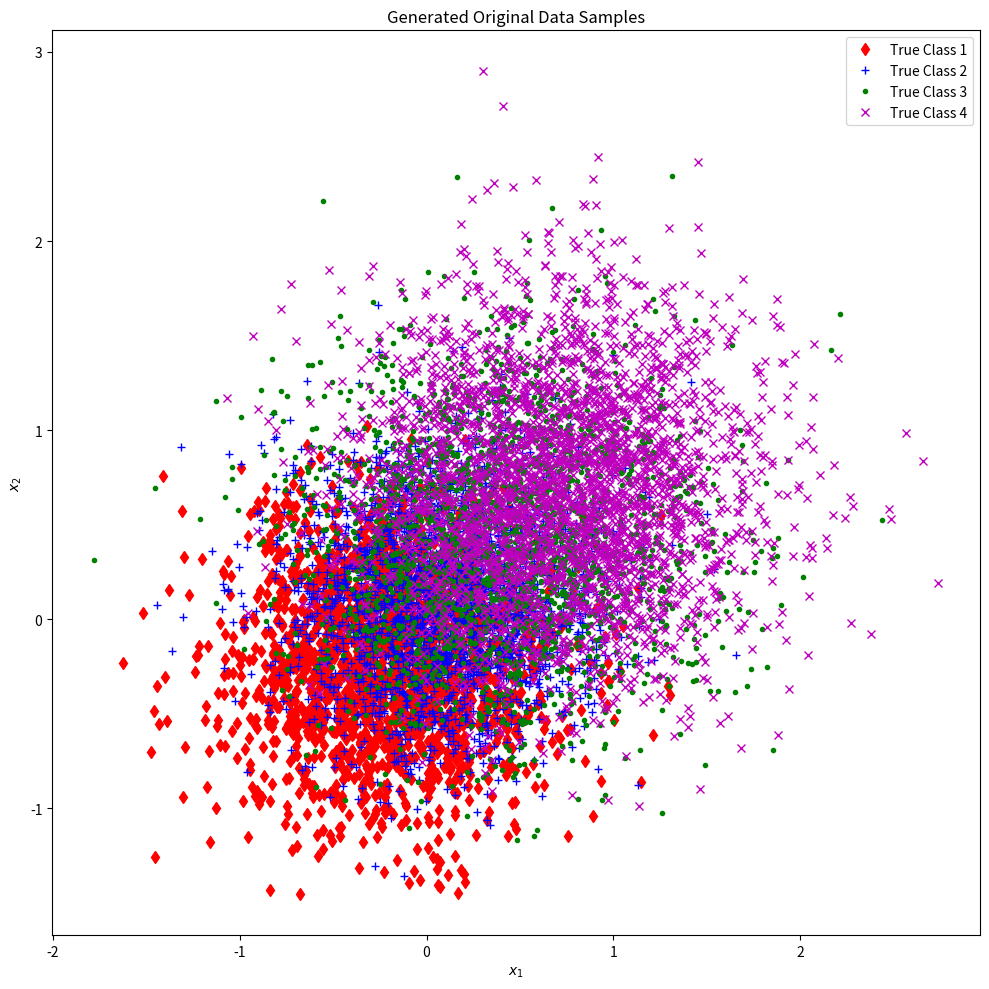
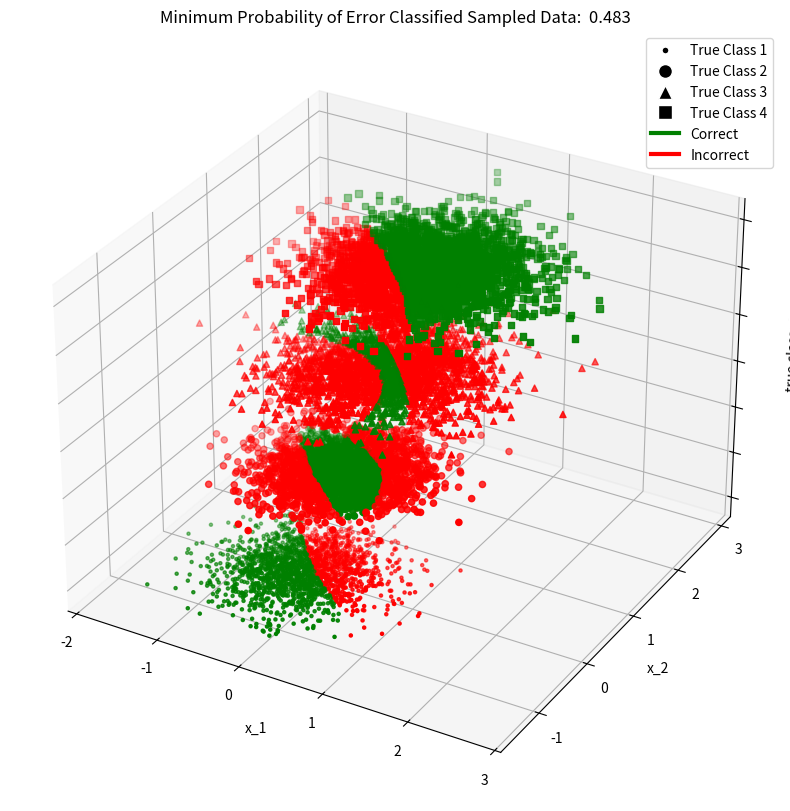
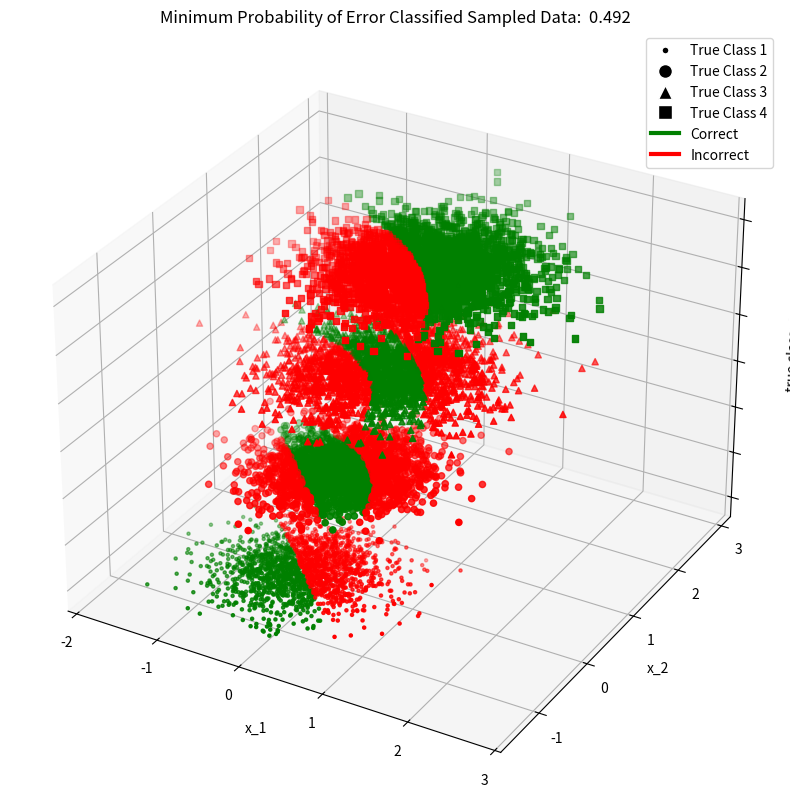

Source code (Python) for these figures, in order:
# X in R(2) takes values from mix of 4 gaussians
# Each gaussian is the class-conditional pdf of one of four labels

import numpy as np
import matplotlib.pyplot as plt
from scipy.stats import multivariate_normal # MVN not univariate
from matplotlib.lines import Line2D


priors = [0.2, 0.25, 0.25, 0.3]

mu = np.array([[-0.2, -0.2], 
               [0.1, 0.11], 
               [0.4, 0.43],
               [0.7, 0.71]]) # distribution means

Sigma = np.array([0.19*np.eye(2),
                  0.17*np.eye(2),
                  0.27*np.eye(2),
                  0.29*np.eye(2)]) # distribution covariances

#print(mu, Sigma)
     
# PART A
# 1. Generate 10k samples and keep track of true labels

N = 10000
n = mu.shape[1]
C = len(priors) # how MANY classes there are
# Decide randomly which samples will come from each component

np.random.seed(9)
u = np.random.rand(N) # N random numbers (0 to 1)
thresholds = np.cumsum(priors) # [odds of 1, odds of 1 or 2, odds of 1 or 2 or 3] 
thresholds = np.insert(thresholds, 0, 0) # For intervals of classes... So if between thresholds[0] and [1] -> class 1
                                                                            #between thresholds[1] and [2] -> class 2
                                                                            #between thresholds[2] and [3] -> class 3
                                                                            #between thresholds[3] and [4] -> class 4

# Output samples and labels
X = np.zeros([N, n]) # N by n vector
labels = np.zeros(N) # KEEP TRACK OF THIS, N long vector- we want to label each data point

# Plot for original data and their true labels
fig = plt.figure(figsize=(10, 10))
marker_shapes = 'd+.x'
marker_colors = 'rbgm' 

L = np.array(range(1, C+1))
for l in L:
    # Get randomly sampled indices for this component
    indices = np.argwhere((thresholds[l-1] <= u) & (u <= thresholds[l]))[:, 0]
        # "if u is between thresholds 0 and 1, 1 and 2, 2 and 3, 3 and 4" (one check per entry in L which is 1 to 4)
        # finds the *indices* where the expression evaluates to TRUE - that is, grabs the indices where u values fell in the range attributed to each class probability 
    # No. of samples in this component
    Nl = len(indices)  
    labels[indices] = l * np.ones(Nl) # since our labels are [1,2,3,4], we can populate the labels vector with these numbers according to l
    # at each index where u is label l (that is, first 1, then 2, then 3 etc), populate the *value* with a number from a gaussian distribution of
    # mean and variance corresponding to that label. 
    X[indices, :] =  multivariate_normal.rvs(mu[l-1], Sigma[l-1], Nl)
    plt.plot(X[labels==l, 0], X[labels==l, 1], marker_shapes[l-1] + marker_colors[l-1], label="True Class {}".format(l))

Nl = np.array([sum(labels == l) for l in L]) # count how many of each label are in labels
print("Number of samples from Class 1: {:d}, Class 2: {:d}, Class 3: {:d}, Class 4: {:d}".format(Nl[0], Nl[1], Nl[2], Nl[3]))

# Plot the original data and their true labels
plt.legend()
plt.xlabel(r"$x_1$")
plt.ylabel(r"$x_2$")
plt.title("Generated Original Data Samples")
plt.tight_layout()

# 2. Min probability of error is achieved with 0-1 loss, which makes the loss matrix:

# Lamba (4x4) with 0 on diagonals and 1 elsewhere
Lambda_MAP = np.ones([4,4])
np.fill_diagonal(Lambda_MAP,0)
print(Lambda_MAP)

# and the matrix form of the loss minimization decision rule is
# Risk across all decisions = loss matrix * (class likelihoods * class priors) = loss * pirors 

# [[ R(D(x) = 1 | x) ],            [[P(Y = 1 | x) 0 0 0 ],    [[p(x | Y = 1)],
#  [ R(D(x) = 2 | x) ],             [0 P(Y = 2 | x) 0 0 ],     [p(x | Y = 2)],
#  [ R(D(x) = 3 | x) ], = Lambda *  [0 0 P(Y = 3 | x) 0 ],  *  [p(x | Y = 3)], 
#  [ R(D(x) = 4 | x) ]]             [0 0 0 P(Y = 4 | x) ]]     [p(x | Y = 4)]]

Y = np.array(range(C))

# Calculate class-conditional likelihoods p(x|Y=j) for each label of the N observations
class_cond_likelihoods = np.array([multivariate_normal.pdf(X, mu[j], Sigma[j]) for j in Y])
class_priors = np.diag(priors)
print(class_cond_likelihoods.shape)
print(class_priors.shape)
class_posteriors = class_priors.dot(class_cond_likelihoods)
print(class_posteriors) # size (4,10000)

# We want to create the risk matrix of size 4 x N 
cond_risk = Lambda_MAP.dot(class_posteriors)
print(cond_risk)

# Get the decision for each column in risk_mat
# we pick the row with the lowest value, which represents the decision with the lowest risk
decisions = np.argmin(cond_risk, axis=0)
print(decisions.shape)

# Plot for decisions vs true labels
fig = plt.figure(figsize=(12, 10))
ax = fig.add_subplot(projection='3d')

marker_shapes = '.o^s' # Accomodates up to C=5

# Get sample class counts
sample_class_counts = np.array([sum(labels == j+1) for j in Y]) # need to offset to account for label being 1 to 4

# Confusion matrix
conf_mat = np.zeros((C, C))

# 3. Visualize the data.
cumulative_loss = 0
for i in Y: # Each decision option
    for j in Y: # Each class label
        ind_ij = np.argwhere((decisions==i) & (labels==j+1))
        cumulative_loss += Lambda_MAP[i,j]*len(ind_ij)
        conf_mat[i, j] = round(len(ind_ij)/sample_class_counts[j],2) # Average over class sample count

        # True label = Marker shape; Decision = Marker Color
        if i == j:
            marker_colors = 'g'
        else: 
            marker_colors = 'r'

        marker = marker_shapes[j] + marker_colors
        # Plot for original data and their true labels
        ax.scatter(X[ind_ij, 0], X[ind_ij, 1], j, color=marker_colors, marker=marker_shapes[j])
            
ax.set_ylabel('x_2')
ax.set_xlabel('x_1')
ax.set_zlabel('true classes')
ax.set_zticklabels([])


print("Confusion matrix:")
print(conf_mat)

print("Average Loss MAP")
print(cumulative_loss/N)

print("Minimum Probability of Error:")
prob_error = 1 - np.diag(conf_mat).dot(sample_class_counts / N)
print(prob_error)

plt.title("Minimum Probability of Error Classified Sampled Data:  {:.3f}".format(prob_error))
legend_elements = [Line2D([0], [0], marker='.', color='w', label='True Class 1',
                          markerfacecolor='k', markersize=10),
                   Line2D([0], [0], marker='o', color='w', label='True Class 2',
                          markerfacecolor='k', markersize=10),
                    Line2D([0], [0], marker='^', color='w', label='True Class 3',
                          markerfacecolor='k', markersize=10),
                    Line2D([0], [0], marker='s', color='w', label='True Class 4',
                          markerfacecolor='k', markersize=10),
                    Line2D([0], [0], color='g', label='Correct', lw=3),
                    Line2D([0], [0], color='r', label='Incorrect', lw=3)]
plt.legend(handles=legend_elements)
# PART B

# Repeat the above, but now:

Lambda = np.array([ [0, 1, 2, 3],
                    [1, 0, 1, 2],
                    [2, 1, 0, 1],
                    [3, 2, 1, 0]])

# so we are penalizing "bigger" errors more (in the sense of confusing further apart categories)
# (i, j)th entry is CLASS i and LABEL j

# Create the new risk matrix of size 4 x N 
cond_risk = Lambda.dot(class_posteriors)
print(cond_risk)

# Get the decision for each column in risk_mat
# we pick the row with the lowest value, which represents the decision with the lowest risk
decisions = np.argmin(cond_risk, axis=0)
print(decisions.shape)

# Plot for decisions vs true labels
fig = plt.figure(figsize=(12, 10))
ax = fig.add_subplot(projection='3d')

marker_shapes = '.o^s' # Accomodates up to C=5
#marker_colors = 'brgmy'

# Get sample class counts
sample_class_counts = np.array([sum(labels == j+1) for j in Y]) # need to offset to account for label being 1 to 4

# Confusion matrix
conf_mat = np.zeros((C, C))

# 3. Visualize the data.
cumulative_loss = 0

for i in Y: # Each decision option
    for j in Y: # Each class label
        ind_ij = np.argwhere((decisions==i) & (labels==j+1))
        cumulative_loss += Lambda[i,j]*len(ind_ij)
        conf_mat[i, j] = round(len(ind_ij)/sample_class_counts[j],2) # Average over class sample count

        # True label = Marker shape; Decision = Marker Color
        if i == j:
            marker_colors = 'g'
        else: 
            marker_colors = 'r'

        marker = marker_shapes[j] + marker_colors
        #plt.plot(X[ind_ij, 0], X[ind_ij, 1], marker)
        ax.scatter(X[ind_ij, 0], X[ind_ij, 1], j, color=marker_colors, marker=marker_shapes[j])

ax.set_zticklabels([])
ax.set_ylabel('x_2')
ax.set_xlabel('x_1')
ax.set_zlabel('true classes')

legend_elements = [Line2D([0], [0], marker='.', color='w', label='True Class 1',
                          markerfacecolor='k', markersize=10),
                   Line2D([0], [0], marker='o', color='w', label='True Class 2',
                          markerfacecolor='k', markersize=10),
                    Line2D([0], [0], marker='^', color='w', label='True Class 3',
                          markerfacecolor='k', markersize=10),
                    Line2D([0], [0], marker='s', color='w', label='True Class 4',
                          markerfacecolor='k', markersize=10),
                    Line2D([0], [0], color='g', label='Correct', lw=3),
                    Line2D([0], [0], color='r', label='Incorrect', lw=3)]

plt.legend(handles=legend_elements)

print("Confusion matrix:")
print(conf_mat)

print("Average loss:")
avg_loss = cumulative_loss/N
print(avg_loss)

print("Minimum Probability of Error:")
prob_error = 1 - np.diag(conf_mat).dot(sample_class_counts / N)
print(prob_error)

plt.title("Minimum Probability of Error Classified Sampled Data:  {:.3f}".format(prob_error))
plt.show()

# noticing that there are not that many points that have been misclassified between 1&3, 1&3, 1&4, 4&1, 2&4, 4&2
# that is, the entries representing the overlap between "distant" classes 
# thus the error estimate will not be that different, since the overall loss will not be that much higher 
# we can increase the significance of the difference between the cases by increasing the amount of overlap between classes